2-way image classification set "img_for_training" from GitHub (ishitamed19/EEG-Correlates-of-Genetic-Predisposition-to-Alcoholism-using-Deep-Learning); label vocabulary: alcoholic, control.

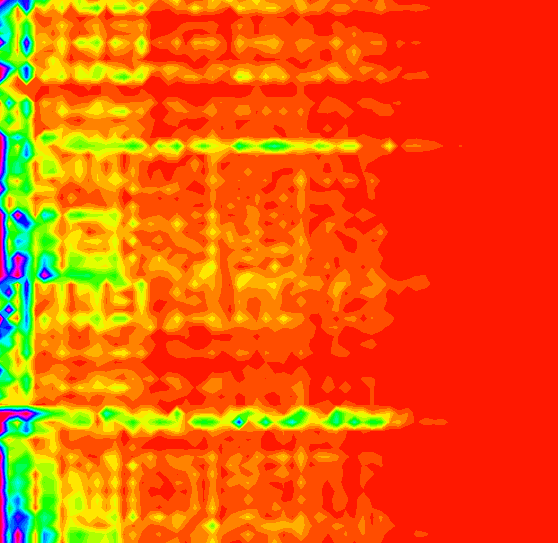
Label: alcoholic

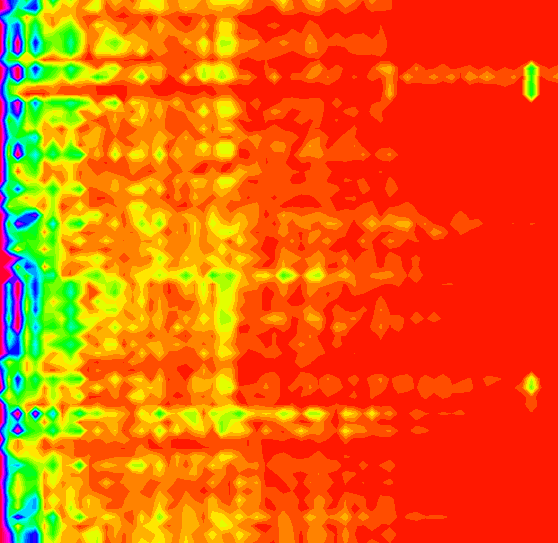
Label: control

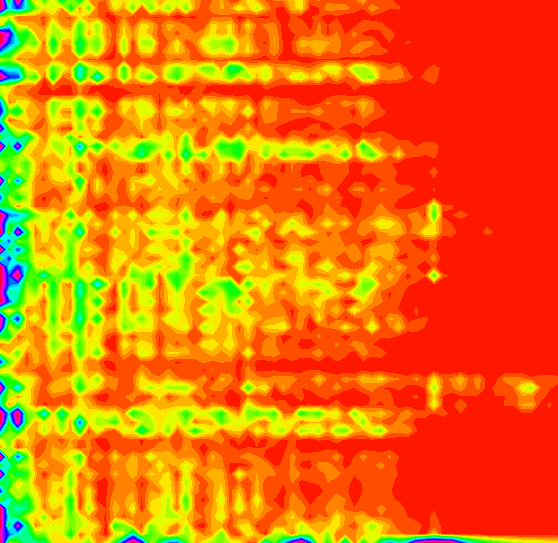
Label: alcoholic

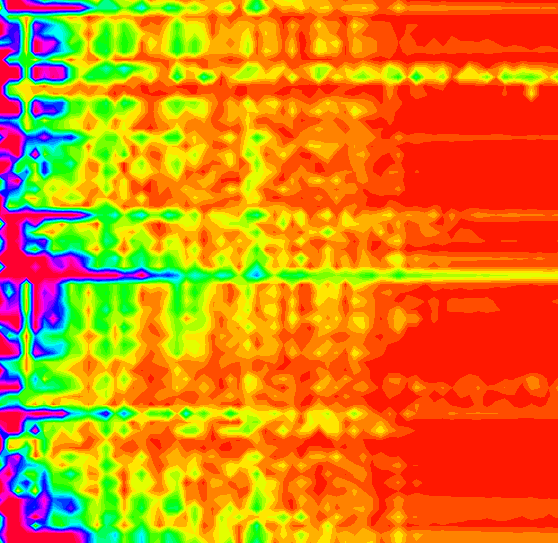
Label: control

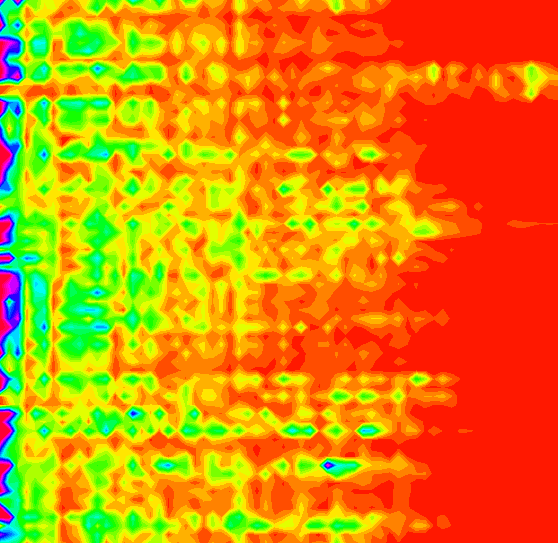
Label: control

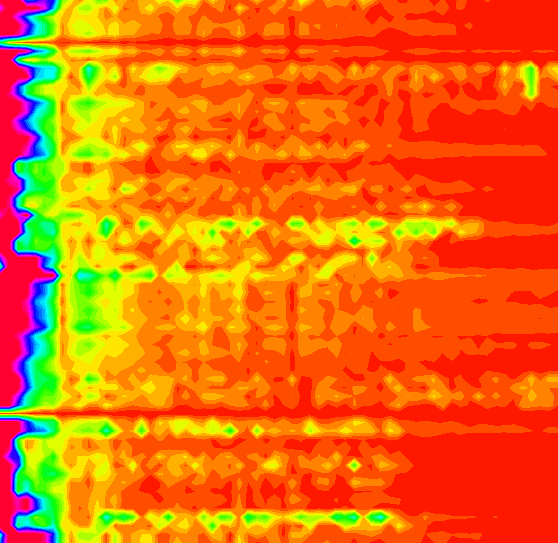
Label: alcoholic
